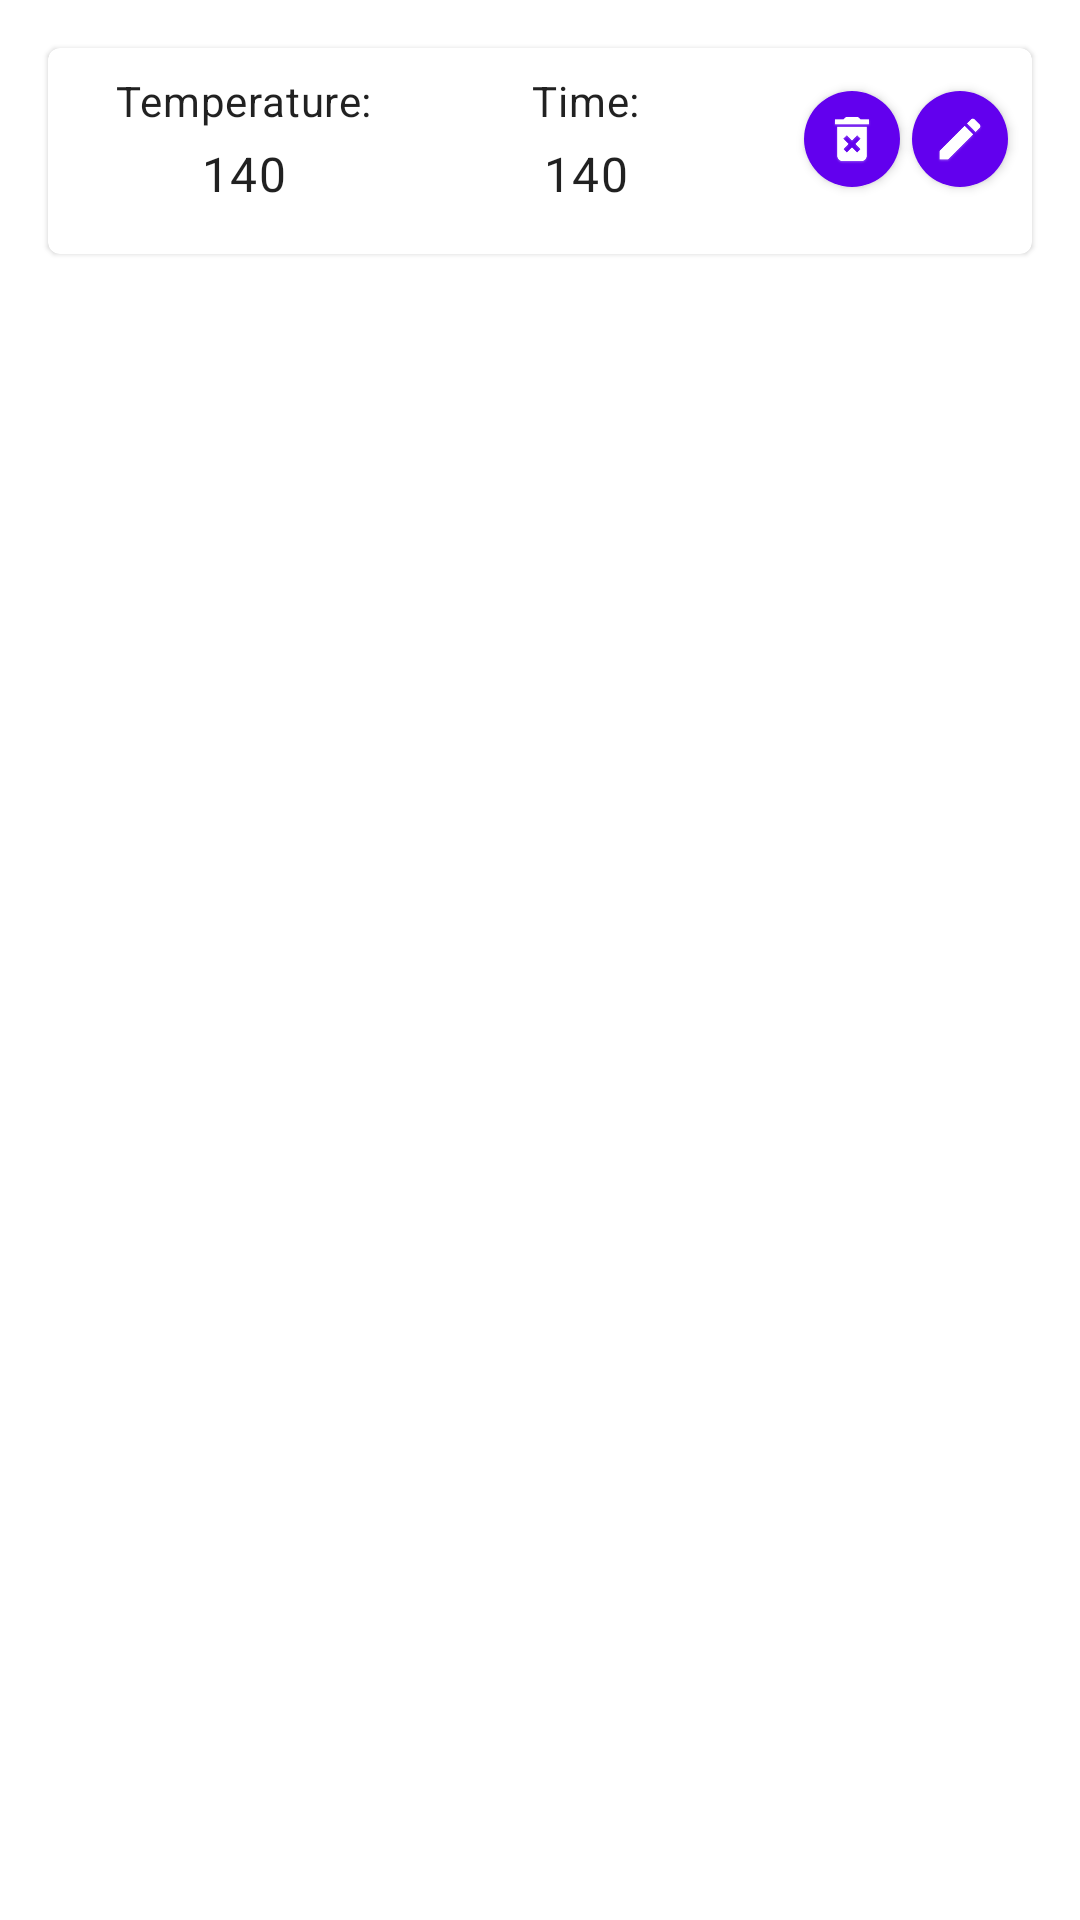

This screen was rendered from an Android layout file. Write that file and the resources it references.
<!-- AndroidManifest.xml: application theme Theme.HTTPClient -->
<!-- res/layout/brewing_setting_card_layout.xml -->
<?xml version="1.0" encoding="utf-8"?>
<RelativeLayout
    xmlns:android="http://schemas.android.com/apk/res/android"
    xmlns:app="http://schemas.android.com/apk/res-auto"
    xmlns:tools="http://schemas.android.com/tools"
    android:layout_width="match_parent"
    android:layout_height="wrap_content"
    android:padding="8dp"
    >

    <com.google.android.material.card.MaterialCardView
        android:id="@+id/card_view"
        android:layout_width="match_parent"
        android:layout_height="wrap_content"
        android:elevation="120dp"
        android:layout_margin="8dp"
        >

        <androidx.constraintlayout.widget.ConstraintLayout
            android:layout_width="match_parent"
            android:layout_height="wrap_content"
            android:layout_marginBottom="8dp">


            <com.google.android.material.button.MaterialButton
                android:id="@+id/removeStepButton"
                style="@style/Widget.MaterialComponents.Button.Icon"
                android:layout_width="32dp"
                android:layout_height="32dp"
                android:layout_marginEnd="4dp"
                android:insetLeft="0dp"
                android:insetTop="0dp"
                android:insetRight="0dp"
                android:insetBottom="0dp"
                android:padding="0dp"
                app:icon="@drawable/delete_icon"
                app:iconGravity="textStart"
                app:iconPadding="0dp"
                app:iconSize="24dp"
                app:layout_constraintBottom_toBottomOf="@+id/editStepButton"
                app:layout_constraintEnd_toStartOf="@+id/editStepButton"
                app:layout_constraintTop_toTopOf="@+id/editStepButton"
                app:shapeAppearanceOverlay="@style/ShapeAppearanceOverlay.MyApp.Button.Circle" />

            <com.google.android.material.button.MaterialButton
                android:id="@+id/editStepButton"
                style="@style/Widget.MaterialComponents.Button.Icon"
                android:layout_width="32dp"
                android:layout_height="32dp"
                android:layout_marginEnd="8dp"
                android:insetLeft="0dp"
                android:insetTop="0dp"
                android:insetRight="0dp"
                android:insetBottom="0dp"
                android:padding="0dp"
                app:icon="@drawable/edit_icon"
                app:iconGravity="textStart"
                app:iconPadding="0dp"
                app:iconSize="24dp"
                app:layout_constraintBottom_toBottomOf="parent"
                app:layout_constraintEnd_toEndOf="parent"
                app:layout_constraintTop_toTopOf="parent"
                app:shapeAppearanceOverlay="@style/ShapeAppearanceOverlay.MyApp.Button.Circle" />

            <TextView
                android:id="@+id/tempLabelTV"
                style="@style/TextAppearance.MaterialComponents.Body2"
                android:layout_width="0dp"
                android:layout_height="wrap_content"
                android:layout_marginStart="8dp"
                android:layout_marginTop="8dp"
                android:layout_marginBottom="2dp"
                android:gravity="center"
                android:text="Temperature:"
                app:layout_constraintBottom_toTopOf="@+id/tempValueTV"
                app:layout_constraintEnd_toStartOf="@+id/timeLabelTV"
                app:layout_constraintHorizontal_bias="0.5"
                app:layout_constraintHorizontal_chainStyle="packed"
                app:layout_constraintStart_toStartOf="parent"
                app:layout_constraintTop_toTopOf="parent"
                app:layout_constraintVertical_chainStyle="packed" />

            <TextView
                android:id="@+id/tempValueTV"
                style="@style/TextAppearance.MaterialComponents.Body1"
                android:layout_width="0dp"
                android:layout_height="wrap_content"
                android:layout_marginTop="2dp"
                android:layout_marginBottom="8dp"
                android:gravity="center"
                android:text="140"
                app:layout_constraintBottom_toBottomOf="parent"
                app:layout_constraintEnd_toEndOf="@+id/tempLabelTV"
                app:layout_constraintStart_toStartOf="@+id/tempLabelTV"
                app:layout_constraintTop_toBottomOf="@+id/tempLabelTV" />

            <TextView
                android:id="@+id/timeLabelTV"
                style="@style/TextAppearance.MaterialComponents.Body2"
                android:layout_width="0dp"
                android:layout_height="wrap_content"
                android:layout_marginTop="8dp"
                android:layout_marginEnd="16dp"
                android:layout_marginBottom="2dp"
                android:gravity="center"
                android:text="Time:"
                app:layout_constraintBottom_toTopOf="@+id/timeValueTV"
                app:layout_constraintEnd_toStartOf="@+id/removeStepButton"
                app:layout_constraintHorizontal_bias="0.5"
                app:layout_constraintStart_toEndOf="@+id/tempLabelTV"
                app:layout_constraintTop_toTopOf="parent"
                app:layout_constraintVertical_chainStyle="packed" />

            <TextView
                android:id="@+id/timeValueTV"
                style="@style/TextAppearance.MaterialComponents.Body1"
                android:layout_width="0dp"
                android:layout_height="wrap_content"
                android:layout_marginTop="2dp"
                android:layout_marginBottom="8dp"
                android:gravity="center"
                android:text="140"
                app:layout_constraintBottom_toBottomOf="parent"
                app:layout_constraintEnd_toEndOf="@+id/timeLabelTV"
                app:layout_constraintStart_toEndOf="@+id/tempLabelTV"
                app:layout_constraintTop_toBottomOf="@+id/timeLabelTV" />


        </androidx.constraintlayout.widget.ConstraintLayout>


    </com.google.android.material.card.MaterialCardView>


</RelativeLayout>
<!-- resources referenced by this layout -->
<resources>
  <!-- drawable delete_icon: png bitmap (drawable, 8278 bytes) -->
  <!-- drawable edit_icon: png bitmap (drawable, 5868 bytes) -->
  <style name="ShapeAppearanceOverlay.MyApp.Button.Circle" parent="">
          <item name="cornerFamily">rounded</item>
          <item name="cornerSize">50%</item>
      </style>
  <style name="Theme.HTTPClient" parent="Theme.MaterialComponents.DayNight.DarkActionBar">
          
          <item name="colorPrimary">@color/purple_500</item>
          <item name="colorPrimaryVariant">@color/purple_700</item>
          <item name="colorOnPrimary">@color/white</item>
          
          <item name="colorSecondary">@color/purple_500</item>
          <item name="colorSecondaryVariant">@color/purple_700</item>
          <item name="colorOnSecondary">@color/white</item>
          
          <item name="android:statusBarColor" tools:targetApi="l">?attr/colorPrimaryVariant</item>
          
      </style>
  <color name="purple_500">#FF6200EE</color>
  <color name="purple_700">#FF3700B3</color>
  <color name="white">#FFFFFFFF</color>
</resources>
